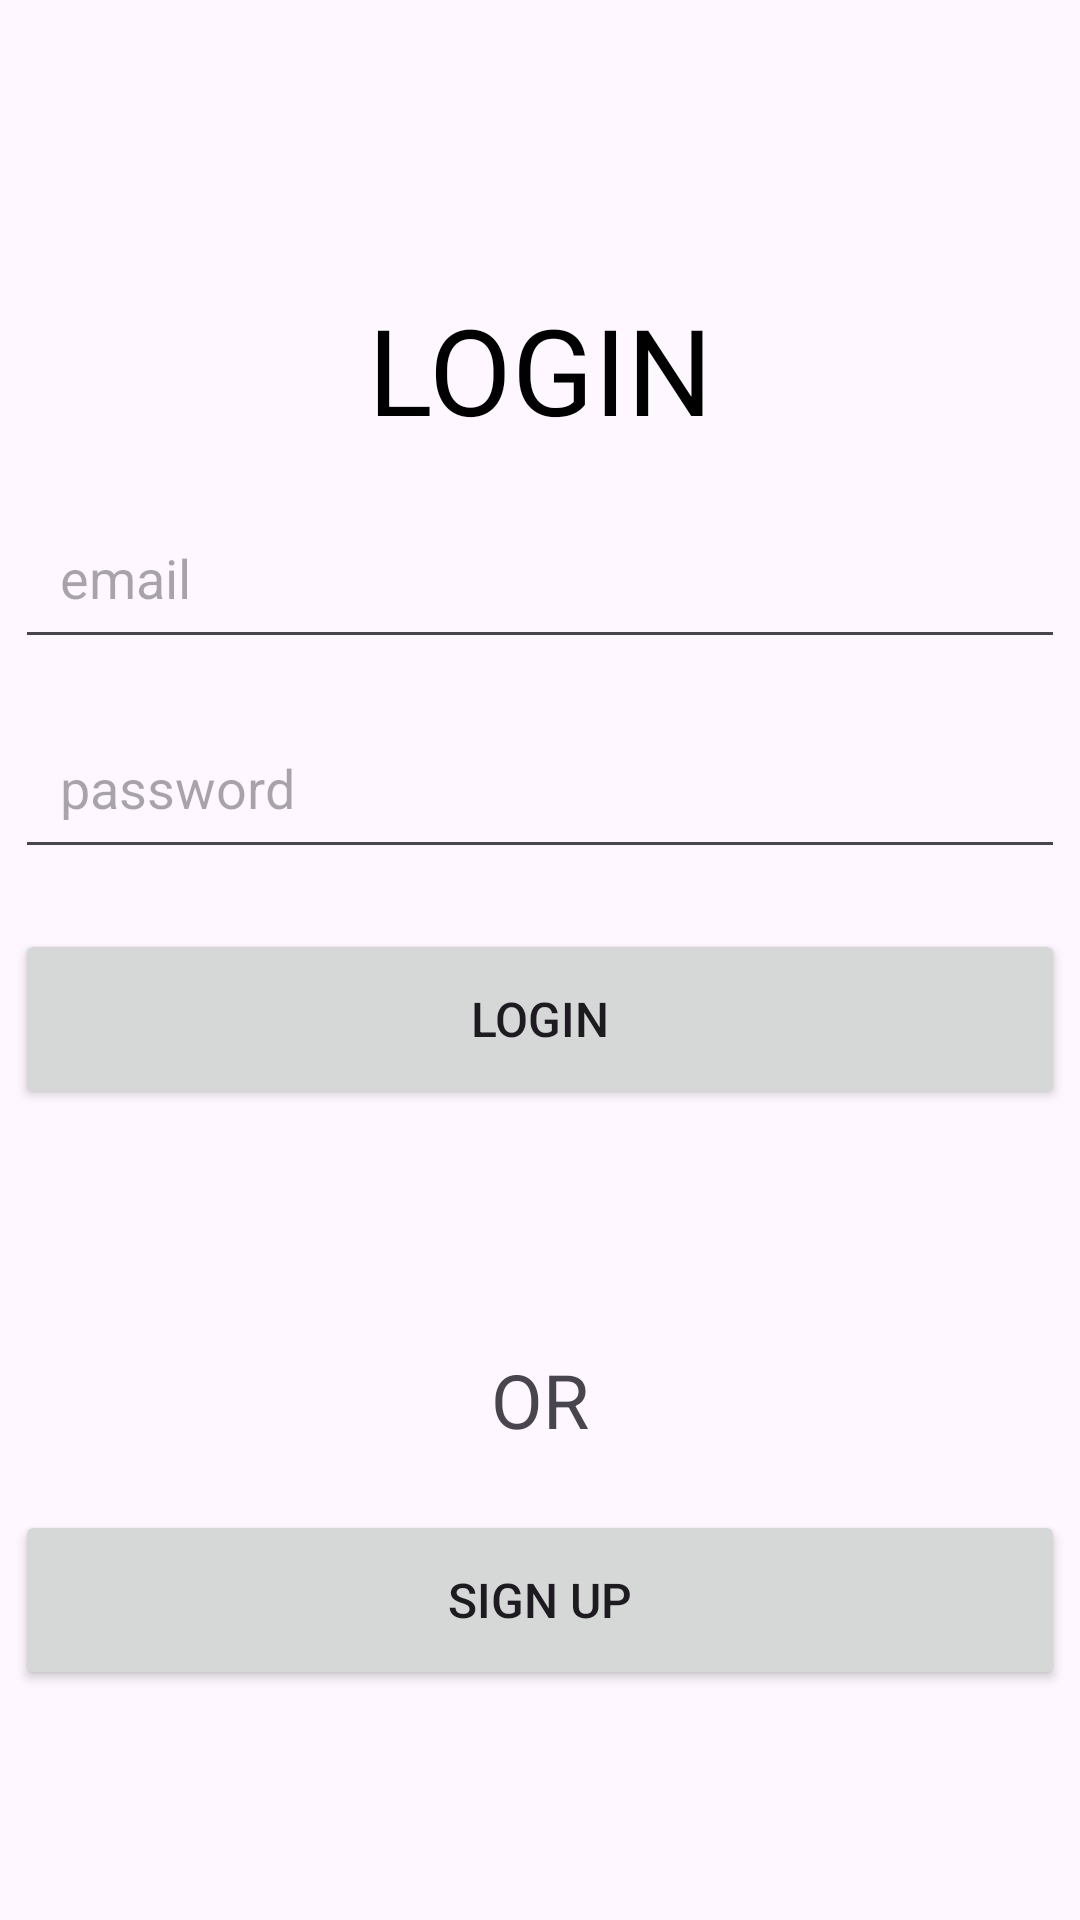

This screen was rendered from an Android layout file. Write that file and the resources it references.
<!-- AndroidManifest.xml: application theme Theme.Fproje -->
<!-- res/layout/login.xml -->
<?xml version="1.0" encoding="utf-8"?>
<LinearLayout xmlns:android="http://schemas.android.com/apk/res/android"
    android:layout_width="match_parent"
    android:layout_height="match_parent"
    android:orientation="vertical"
    android:gravity="center"
    >

    <TextView
        android:layout_width="match_parent"
        android:layout_height="wrap_content"
        android:id="@+id/text1"
        android:text="LOGIN"
        android:textSize="40sp"
        android:textColor="@color/black"
        android:textAlignment="center"
        android:layout_marginTop="20dp"/>

    <EditText
        android:layout_width="350dp"
        android:layout_height="50dp"
        android:hint="email"
        android:padding="15dp"
        android:textColor="@color/black"
        android:layout_marginTop="20dp"
        android:id="@+id/email"/>
    <EditText
        android:layout_width="350dp"
        android:layout_height="50dp"
        android:hint="password"
        android:padding="15dp"
        android:textColor="@color/black"
        android:layout_marginTop="20dp"
        android:id="@+id/password"/>

    <ProgressBar
        android:layout_width="wrap_content"
        android:layout_height="wrap_content"
        android:id="@+id/progressbar"
        android:visibility="gone"/>
    <Button
        android:layout_width="350dp"
        android:layout_height="60dp"
        android:text="LOGIN"
        android:textSize="16sp"
        android:layout_marginTop="20dp"
        android:id="@+id/btn1"/>

    <TextView
        android:layout_width="match_parent"
        android:layout_height="wrap_content"
        android:id="@+id/text2"
        android:text="OR"
        android:textSize="25sp"
        android:textAlignment="center"
        android:layout_marginTop="80dp"/>

    <Button
        android:layout_width="350dp"
        android:layout_height="60dp"
        android:text="SIGN UP"
        android:textSize="16sp"
        android:layout_marginTop="20dp"
        android:id="@+id/btn2"/>

</LinearLayout>
<!-- resources referenced by this layout -->
<resources>
  <style name="Theme.Fproje" parent="Base.Theme.Fproje" />
  <style name="Base.Theme.Fproje" parent="Theme.Material3.DayNight.NoActionBar">
          
          
      </style>
  <!-- not gathered from this repository: default colours our renderer supplied (Android Studio template values) -->
  <color name="black">#FF000000</color>
</resources>
